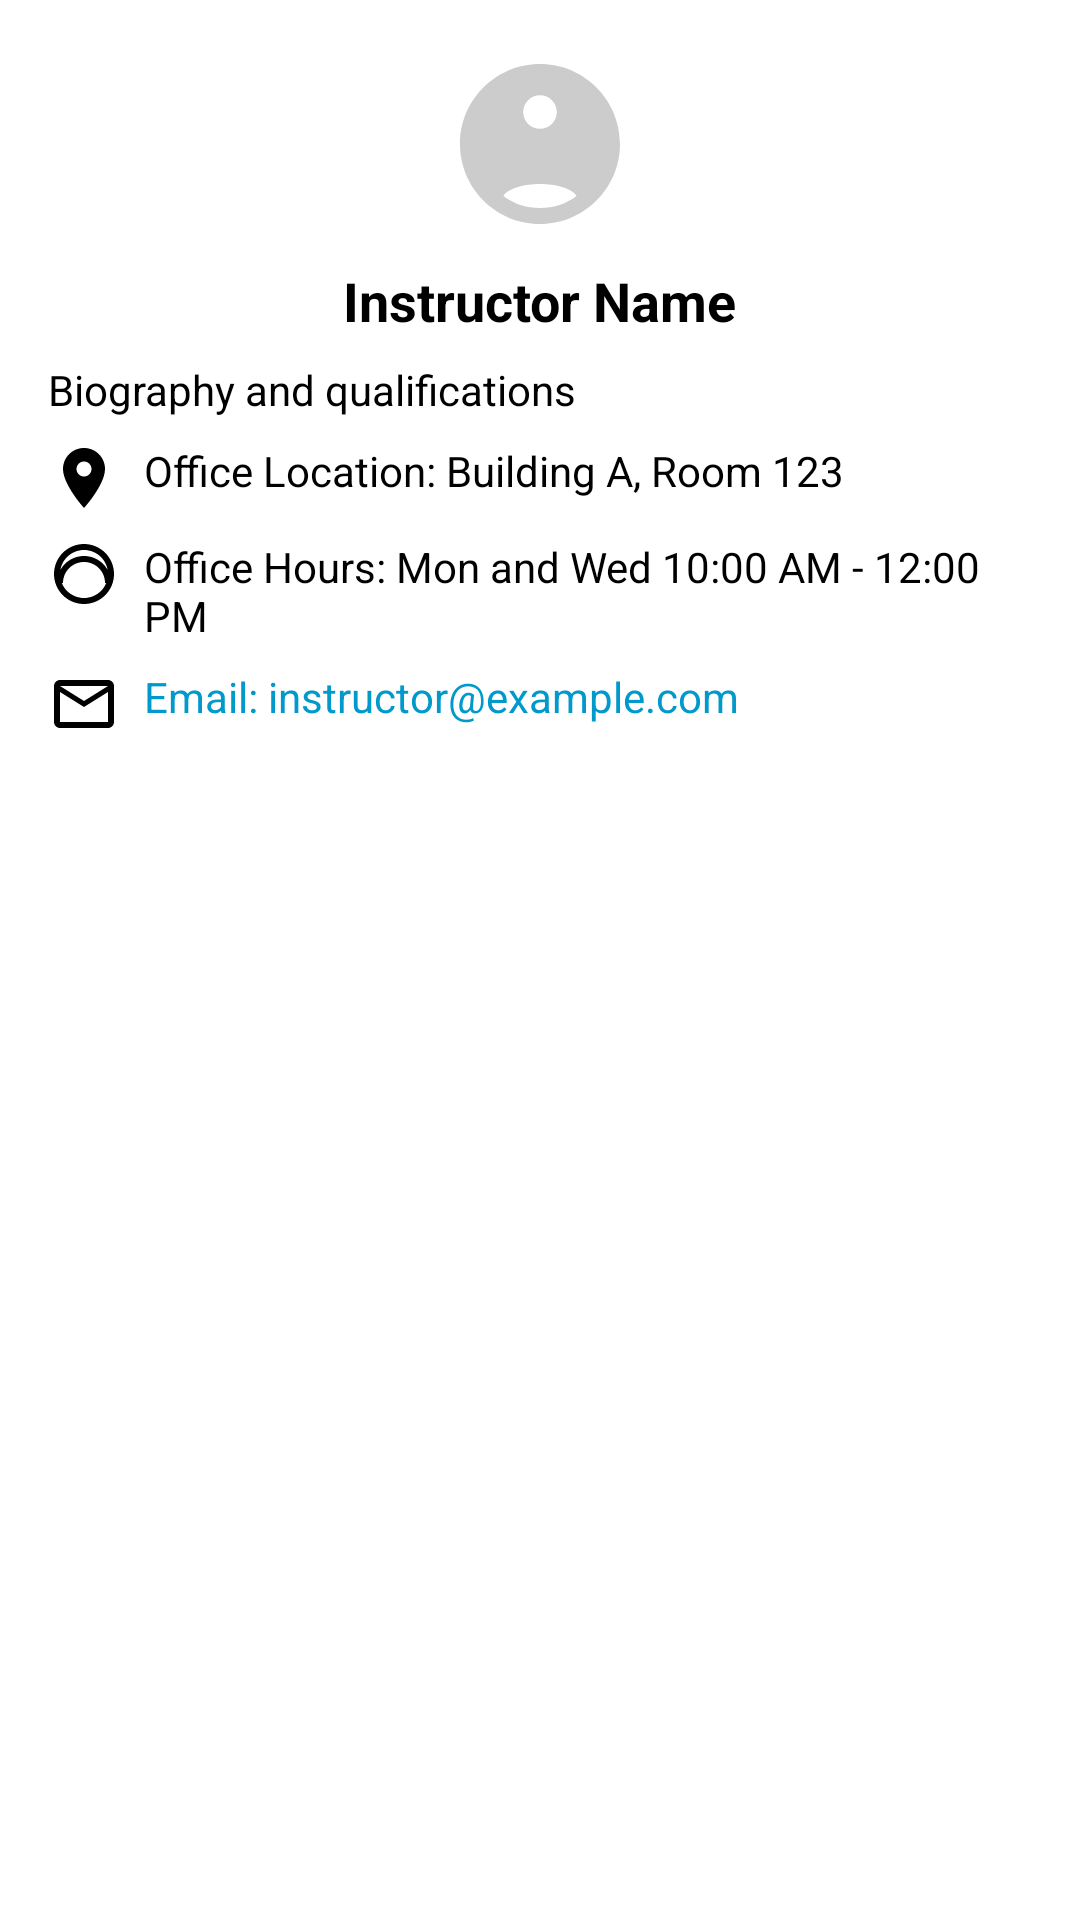

Layout XML and referenced resources for this Android screen:
<!-- AndroidManifest.xml: application theme Theme.Coded_mobile_project -->
<!-- res/layout/instructor_item.xml -->
<?xml version="1.0" encoding="utf-8"?>
<LinearLayout xmlns:android="http://schemas.android.com/apk/res/android"
    android:layout_width="match_parent"
    android:layout_height="wrap_content"
    android:orientation="vertical"
    android:padding="16dp"
    android:background="@android:color/white"
    android:elevation="2dp"
    android:layout_marginBottom="8dp">

    
    <ImageView
        android:id="@+id/instructor_image"
        android:layout_width="64dp"
        android:layout_height="64dp"
        android:src="@drawable/profile_placeholder"
        android:scaleType="centerCrop"
        android:layout_gravity="center"
        android:contentDescription="Instructor Image"
        android:layout_marginBottom="8dp" />

    
    <TextView
        android:id="@+id/instructor_name"
        android:layout_width="wrap_content"
        android:layout_height="wrap_content"
        android:text="Instructor Name"
        android:textSize="18sp"
        android:textStyle="bold"
        android:textColor="@android:color/black"
        android:layout_gravity="center" />

    
    <TextView
        android:id="@+id/instructor_bio"
        android:layout_width="wrap_content"
        android:layout_height="wrap_content"
        android:text="Biography and qualifications"
        android:textSize="14sp"
        android:textColor="@android:color/black"
        android:layout_marginTop="8dp" />

    
    <LinearLayout
        android:layout_width="wrap_content"
        android:layout_height="wrap_content"
        android:orientation="horizontal"
        android:layout_marginTop="8dp">

        <ImageView
            android:layout_width="24dp"
            android:layout_height="24dp"
            android:src="@drawable/ic_location"
            android:contentDescription="Location Icon" />

        <TextView
            android:id="@+id/instructor_location"
            android:layout_width="wrap_content"
            android:layout_height="wrap_content"
            android:text="Office Location: Building A, Room 123"
            android:textSize="14sp"
            android:textColor="@android:color/black"
            android:layout_marginStart="8dp" />
    </LinearLayout>

    
    <LinearLayout
        android:layout_width="wrap_content"
        android:layout_height="wrap_content"
        android:orientation="horizontal"
        android:layout_marginTop="8dp">

        <ImageView
            android:layout_width="24dp"
            android:layout_height="24dp"
            android:src="@drawable/ic_schedule"
            android:contentDescription="Office Hours Icon" />

        <TextView
            android:id="@+id/instructor_hours"
            android:layout_width="wrap_content"
            android:layout_height="wrap_content"
            android:text="Office Hours: Mon and Wed 10:00 AM - 12:00 PM"
            android:textSize="14sp"
            android:textColor="@android:color/black"
            android:layout_marginStart="8dp" />
    </LinearLayout>

    
    <LinearLayout
        android:layout_width="wrap_content"
        android:layout_height="wrap_content"
        android:orientation="horizontal"
        android:layout_marginTop="8dp">

        <ImageView
            android:layout_width="24dp"
            android:layout_height="24dp"
            android:src="@drawable/ic_email"
            android:contentDescription="Email Icon" />

        <TextView
            android:id="@+id/instructor_email"
            android:layout_width="wrap_content"
            android:layout_height="wrap_content"
            android:text="Email: instructor@example.com"
            android:textSize="14sp"
            android:textColor="@android:color/holo_blue_dark"
            android:layout_marginStart="8dp" />
    </LinearLayout>
</LinearLayout>
<!-- resources referenced by this layout -->
<resources>
  <!-- drawable ic_email (drawable) -->
  <vector xmlns:android="http://schemas.android.com/apk/res/android"
      android:width="24dp"
      android:height="24dp"
      android:viewportWidth="24"
      android:viewportHeight="24">
      <path
          android:fillColor="#000000"
          android:pathData="M20,4H4c-1.1,0 -2,0.9 -2,2v12c0,1.1 0.9,2 2,2h16c1.1,0 2,-0.9 2,-2V6c0,-1.1 -0.9,-2 -2,-2zm0,2l-8,5L4,6h16zm0,12H4V8l8,5l8,-5v10z" />
  </vector>
  <!-- drawable ic_location (drawable) -->
  <vector xmlns:android="http://schemas.android.com/apk/res/android"
      android:width="24dp"
      android:height="24dp"
      android:viewportWidth="24"
      android:viewportHeight="24">
      <path
          android:fillColor="#000000"
          android:pathData="M12,2C8.13,2 5,5.13 5,9c0,5.25 7,13 7,13s7,-7.75 7,-13c0,-3.87 -3.13,-7 -7,-7zm0,9.5c-1.38,0 -2.5,-1.12 -2.5,-2.5S10.62,6.5 12,6.5s2.5,1.12 2.5,2.5s-1.12,2.5 -2.5,2.5z" />
  </vector>
  <!-- drawable ic_schedule (drawable) -->
  <vector xmlns:android="http://schemas.android.com/apk/res/android"
      android:width="24dp"
      android:height="24dp"
      android:viewportWidth="24"
      android:viewportHeight="24">
      <path
          android:fillColor="#000000"
          android:pathData="M12,2C6.48,2 2,6.48 2,12c0,5.52 4.48,10 10,10s10,-4.48 10,-10c0,-5.52 -4.48,-10 -10,-10zm0,18c-4.41,0 -8,-3.59 -8,-8s3.59,-8 8,-8s8,3.59 8,8s-3.59,8 -8,8zm0,-14C7.03,6 3,10.03 3,15h2c0,-3.87 3.13,-7 7,-7c3.87,0 7,3.13 7,7h2c0,-4.97 -4.03,-9 -9,-9z" />
  </vector>
  <!-- drawable profile_placeholder (drawable) -->
  <vector xmlns:android="http://schemas.android.com/apk/res/android"
      android:width="64dp"
      android:height="64dp"
      android:viewportWidth="24"
      android:viewportHeight="24">
      <path
          android:fillColor="#CCCCCC"
          android:pathData="M12,2C6.48,2 2,6.48 2,12C2,17.52 6.48,22 12,22C17.52,22 22,17.52 22,12C22,6.48 17.52,2 12,2zM12,5.9C13.16,5.9 14.1,6.84 14.1,8C14.1,9.16 13.16,10.1 12,10.1C10.84,10.1 9.9,9.16 9.9,8C9.9,6.84 10.84,5.9 12,5.9zM12,20C10.24,20 8.7,19.44 7.43,18.49C7.94,17.59 10,17 12,17C14,17 16.06,17.59 16.57,18.49C15.3,19.44 13.76,20 12,20z" />
  </vector>
  <style name="Theme.Coded_mobile_project" parent="Base.Theme.Coded_mobile_project" />
  <style name="Base.Theme.Coded_mobile_project" parent="Theme.Material3.DayNight.NoActionBar">
          
          <item name="colorPrimary">@color/lightblue</item>
          <item name="colorPrimaryVariant">@color/darkblue</item>
  
      </style>
  <color name="lightblue">#A9BCBD</color>
  <color name="darkblue">#7C97A0</color>
</resources>
